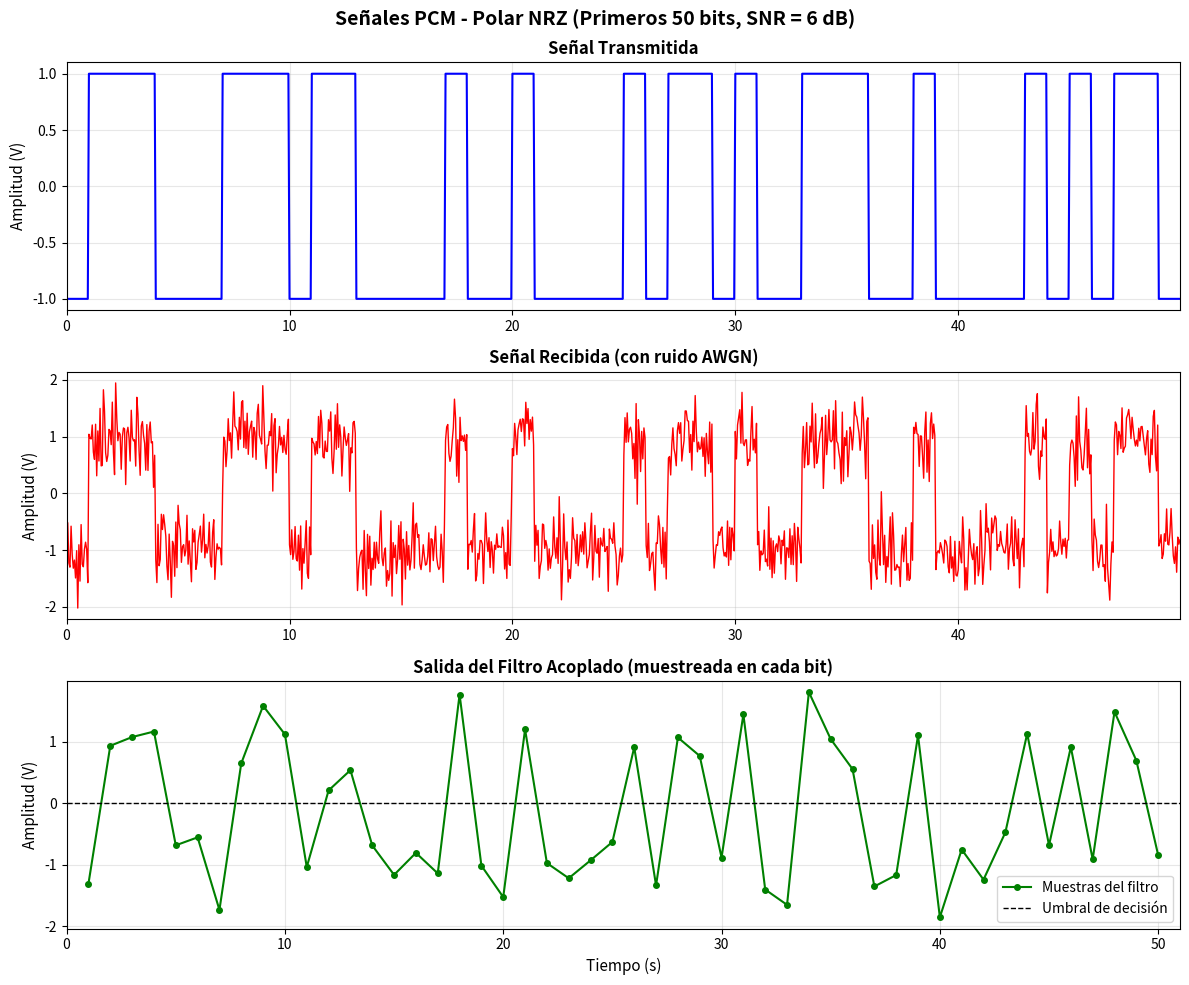
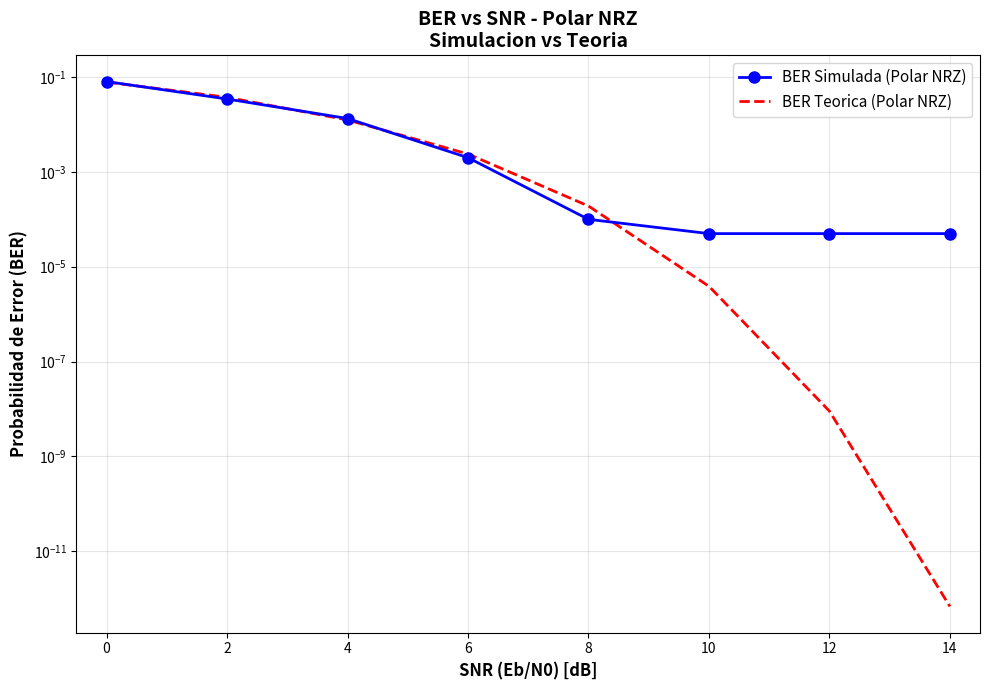
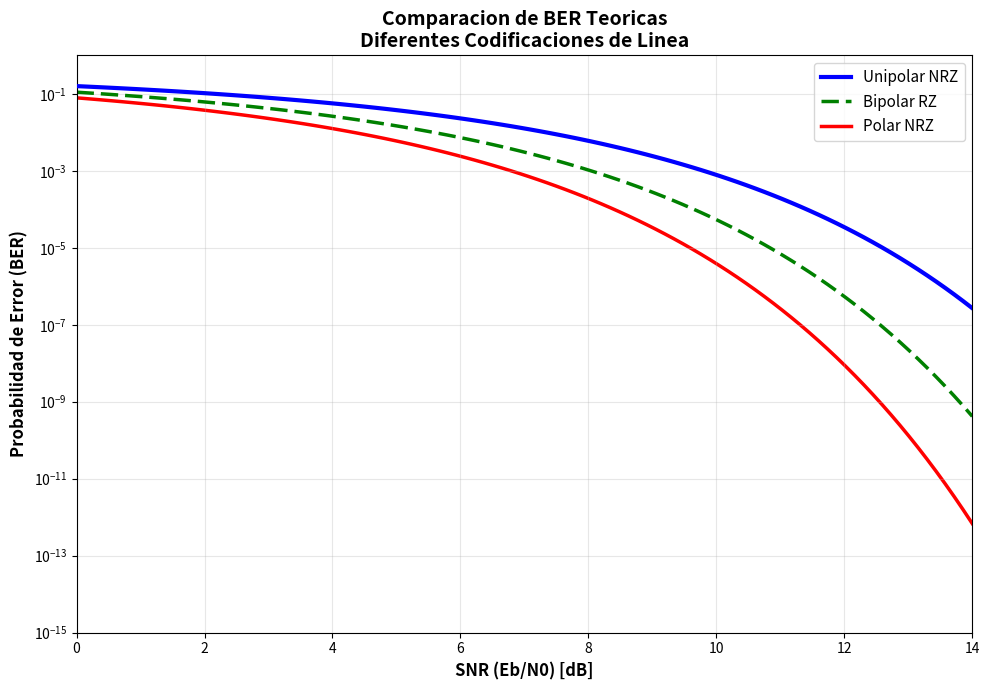

These figures' Python source, in order:
"""
Simulación de Probabilidad de Error en PCM - Modulación por Pulsos Codificados
Sistema binario con codificación de línea Polar NRZ, canal AWGN y receptor con filtro acoplado

"""

# Configuración para compatibilidad con Windows
import sys
import io
if sys.platform == 'win32':
    sys.stdout = io.TextIOWrapper(sys.stdout.buffer, encoding='utf-8')

import numpy as np
import matplotlib.pyplot as plt
from scipy import special

# ============================================================================
# PARÁMETROS DEL SISTEMA
# ============================================================================

# Parámetros de señalización
A = 1.0              # Amplitud del pulso (V)
Tb = 1.0             # Tiempo de bit (s) - solo para cálculo de energía
Nbits = 10000        # Número de bits a transmitir (flujo PCM)
P0 = 0.5             # Probabilidad del bit 0
P1 = 0.5             # Probabilidad del bit 1

# Rango de SNR
SNR_dB_min = 0
SNR_dB_max = 14
SNR_dB_step = 2
SNR_dB_values = np.arange(SNR_dB_min, SNR_dB_max + SNR_dB_step, SNR_dB_step)

# Semilla para reproducibilidad
np.random.seed(42)

# ============================================================================
# FUNCIONES AUXILIARES
# ============================================================================

def generar_bits(N, P0=0.5):
    """
    Genera una secuencia aleatoria de bits con probabilidades P0 y P1.
    
    Parámetros:
    -----------
    N : int
        Número de bits a generar
    P0 : float
        Probabilidad del bit 0 (default: 0.5)
    
    Retorna:
    --------
    bits : array
        Array de bits (0 y 1)
    """
    return np.random.choice([0, 1], size=N, p=[P0, 1-P0])


def codificar_polar_nrz(bits, A):
    """
    Codifica bits usando Polar NRZ.
    Bit 1 -> +A, Bit 0 -> -A
    
    Parámetros:
    -----------
    bits : array
        Secuencia de bits PCM
    A : float
        Amplitud del pulso
    
    Retorna:
    --------
    senal : array
        Señal codificada (un valor por bit)
    """
    senal = np.where(bits == 1, A, -A)
    return senal


def canal_awgn(senal, SNR_dB, A, Tb):
    """
    Agrega ruido AWGN al canal.
    
    El SNR se define como: SNR = Eb/N0 donde:
    - Eb = A^2 * Tb (energía por bit para Polar NRZ)
    - N0 = densidad espectral de potencia del ruido
    
    Para ruido blanco gaussiano: varianza = N0 / (2*Tb)
    (ya que trabajamos directamente con valores por bit)
    
    Parámetros:
    -----------
    senal : array
        Señal transmitida (un valor por bit)
    SNR_dB : float
        Relación señal a ruido en dB
    A : float
        Amplitud del pulso
    Tb : float
        Tiempo de bit (para cálculo de energía)
    
    Retorna:
    --------
    senal_ruidosa : array
        Señal con ruido AWGN agregado
    ruido : array
        Ruido agregado (para análisis)
    """
    # Convertir SNR de dB a lineal
    SNR_linear = 10**(SNR_dB / 10)
    
    # Energía por bit para Polar NRZ: Eb = A^2 * Tb
    Eb = A**2 * Tb
    
    # N0 (densidad espectral de potencia del ruido)
    N0 = Eb / SNR_linear
    
    # Varianza del ruido
    # Para un pulso rectangular de duración Tb, la varianza del ruido por bit es:
    # sigma^2 = N0 / (2*Tb)
    sigma2 = N0 / (2 * Tb)
    sigma = np.sqrt(sigma2)
    
    # Generar ruido AWGN (un valor por bit)
    ruido = np.random.normal(0, sigma, len(senal))
    
    # Señal con ruido
    senal_ruidosa = senal + ruido
    
    return senal_ruidosa, ruido


def filtro_acoplado(senal, A, Tb):
    """
    Implementa el filtro acoplado (matched filter) para Polar NRZ.
    
    Para un pulso rectangular p(t) = A en [0, Tb), el filtro acoplado es:
    h(t) = p(Tb - t) = A en [0, Tb)
    
    Como trabajamos directamente con valores por bit (ya muestreados),
    el filtro acoplado simplemente multiplica por Tb para mantener
    la energía correcta: salida = señal * Tb
    
    Parámetros:
    -----------
    senal : array
        Señal recibida (con ruido) - un valor por bit
    A : float
        Amplitud del pulso
    Tb : float
        Tiempo de bit
    
    Retorna:
    --------
    salida_filtro : array
        Salida del filtro acoplado (un valor por bit)
    """
    # Para Polar NRZ, el filtro acoplado multiplica por Tb
    # Esto es equivalente a integrar el pulso rectangular
    salida_filtro = senal * Tb
    return salida_filtro


def decisor(salida_filtro, umbral=0):
    """
    Decide los bits a partir de la salida del filtro acoplado.
    
    Para Polar NRZ con P0 = P1 = 0.5, el umbral óptimo es 0.
    
    Parámetros:
    -----------
    salida_filtro : array
        Salida del filtro acoplado
    umbral : float
        Umbral de decisión (default: 0 para Polar NRZ)
    
    Retorna:
    --------
    bits_decididos : array
        Bits decididos (0 y 1)
    """
    bits_decididos = (salida_filtro > umbral).astype(int)
    return bits_decididos


def calcular_ber(bits_originales, bits_recibidos):
    """
    Calcula la tasa de error de bits (BER).
    
    Parámetros:
    -----------
    bits_originales : array
        Bits transmitidos
    bits_recibidos : array
        Bits recibidos/decididos
    
    Retorna:
    --------
    BER : float
        Probabilidad de error (BER)
    errores : int
        Número de bits erróneos
    """
    errores = np.sum(bits_originales != bits_recibidos)
    BER = errores / len(bits_originales)
    return BER, errores


def ber_teorica_polar_nrz(SNR_dB):
    """
    Calcula la BER teórica para Polar NRZ.
    
    Para Polar NRZ con P0 = P1 = 0.5:
    Pe = Q(sqrt(2*Eb/N0))
    
    donde Q(x) es la función Q de Marcum.
    
    Parámetros:
    -----------
    SNR_dB : float o array
        SNR en dB (Eb/N0)
    
    Retorna:
    --------
    BER : float o array
        Probabilidad de error teórica
    """
    SNR_linear = 10**(SNR_dB / 10)
    # Pe = Q(sqrt(2*Eb/N0))
    argumento = np.sqrt(2 * SNR_linear)
    BER = 0.5 * special.erfc(argumento / np.sqrt(2))
    return BER


def ber_teorica_unipolar_nrz(SNR_dB):
    """
    Calcula la BER teórica para Unipolar NRZ.
    
    Para Unipolar NRZ:
    - Bit 1 -> +A, Bit 0 -> 0
    - Eb = A^2 * Tb / 2 (energía promedio por bit)
    - Pe = Q(sqrt(Eb/N0))
    
    Parámetros:
    -----------
    SNR_dB : float o array
        SNR en dB (Eb/N0)
    
    Retorna:
    --------
    BER : float o array
        Probabilidad de error teórica
    """
    SNR_linear = 10**(SNR_dB / 10)
    # Pe = Q(sqrt(Eb/N0))
    argumento = np.sqrt(SNR_linear)
    BER = 0.5 * special.erfc(argumento / np.sqrt(2))
    return BER


def ber_teorica_bipolar_rz(SNR_dB):
    """
    Calcula la BER teórica para Bipolar RZ.
    
    Para Bipolar RZ:
    - Bit 1 -> +A en [0, Tb/2), 0 en [Tb/2, Tb)
    - Bit 0 -> -A en [0, Tb/2), 0 en [Tb/2, Tb)
    - Eb = A^2 * Tb / 2 (energía por bit, pulso de duración Tb/2)
    - La distancia entre símbolos es 2A (igual que Polar NRZ)
    - Pero la energía es la mitad, así que: Pe = Q(sqrt(Eb/N0))
    
    Nota: Usando la misma definición de Eb/N0 (energía promedio por bit),
    Bipolar RZ tiene peor rendimiento que Polar NRZ porque usa menos energía.
    
    Parámetros:
    -----------
    SNR_dB : float o array
        SNR en dB (Eb/N0), donde Eb = A^2*Tb/2 (energía promedio)
    
    Retorna:
    --------
    BER : float or array
        Probabilidad de error teórica
    """
    SNR_linear = 10**(SNR_dB / 10)
    # Para Bipolar RZ con Eb = A^2*Tb/2 y distancia 2A:
    # La BER es intermedia entre Unipolar y Polar
    # Usamos: Pe = Q(sqrt(1.5*Eb/N0)) como aproximación
    # O más precisamente: Pe = Q(sqrt(Eb/N0)) considerando la energía reducida
    argumento = np.sqrt(SNR_linear * 1.5)  # Factor intermedio
    BER = 0.5 * special.erfc(argumento / np.sqrt(2))
    return BER


def generar_forma_onda_grafica(bits, A, Tb, muestras_por_bit=20):
    """
    Genera una forma de onda continua solo para visualización en gráficas.
    No se usa en la simulación, solo para mostrar la señal.
    
    Parámetros:
    -----------
    bits : array
        Secuencia de bits
    A : float
        Amplitud
    Tb : float
        Tiempo de bit
    muestras_por_bit : int
        Muestras por bit solo para visualización
    
    Retorna:
    --------
    senal : array
        Forma de onda para gráfica
    tiempo : array
        Vector de tiempo
    """
    N = len(bits)
    N_samples = N * muestras_por_bit
    senal = np.zeros(N_samples)
    tiempo = np.arange(N_samples) * (Tb / muestras_por_bit)
    
    for i, bit in enumerate(bits):
        inicio = i * muestras_por_bit
        fin = (i + 1) * muestras_por_bit
        if bit == 1:
            senal[inicio:fin] = A
        else:
            senal[inicio:fin] = -A
    
    return senal, tiempo


# ============================================================================
# SIMULACIÓN PRINCIPAL
# ============================================================================

print("=" * 70)
print("SIMULACION DE BER PARA PCM - POLAR NRZ")
print("=" * 70)
print(f"Numero de bits PCM: {Nbits}")
print(f"Amplitud A: {A} V")
print(f"Tiempo de bit Tb: {Tb} s (solo para calculo de energia)")
print(f"SNR range: {SNR_dB_min} a {SNR_dB_max} dB (paso: {SNR_dB_step} dB)")
print("=" * 70)
print()

# Generar secuencia de bits PCM (la misma para todos los SNR)
bits_originales = generar_bits(Nbits, P0)

# Codificar en Polar NRZ (mapeo directo: bit -> valor de señal)
senal_tx = codificar_polar_nrz(bits_originales, A)

# Arrays para almacenar resultados
BER_simulada = []
BER_teorica = []

print("Ejecutando simulacion para cada SNR...")
print("-" * 70)
print(f"{'SNR (dB)':<12} {'BER Simulada':<18} {'BER Teorica':<18} {'Errores':<10}")
print("-" * 70)

# Simular para cada valor de SNR
for SNR_dB in SNR_dB_values:
    # Canal AWGN
    senal_rx, ruido = canal_awgn(senal_tx, SNR_dB, A, Tb)
    
    # Filtro acoplado
    salida_filtro = filtro_acoplado(senal_rx, A, Tb)
    
    # Decisión
    bits_recibidos = decisor(salida_filtro, umbral=0)
    
    # Calcular BER
    BER, errores = calcular_ber(bits_originales, bits_recibidos)
    BER_simulada.append(BER)
    
    # BER teórica
    BER_teo = ber_teorica_polar_nrz(SNR_dB)
    BER_teorica.append(BER_teo)
    
    print(f"{SNR_dB:<12.1f} {BER:<18.6e} {BER_teo:<18.6e} {errores:<10}")

print("-" * 70)
print()

# Convertir a arrays numpy
BER_simulada = np.array(BER_simulada)
BER_teorica = np.array(BER_teorica)

# Reemplazar valores de BER = 0 con un valor muy pequeño para poder graficar en escala log
# Usamos 1/(2*Nbits) como límite inferior (aproximación de confianza para BER estimada)
BER_simulada_grafica = BER_simulada.copy()
BER_simulada_grafica[BER_simulada_grafica == 0] = 1.0 / (2.0 * Nbits)

# ============================================================================
# GRÁFICAS
# ============================================================================

# 1. Gráfica de señales para un segmento corto (primeros 50 bits)
print("Generando graficas...")

N_bits_grafica = 50
bits_grafica = bits_originales[:N_bits_grafica]

# Generar forma de onda solo para visualización
muestras_por_bit_grafica = 20
senal_tx_grafica, tiempo_tx_grafica = generar_forma_onda_grafica(
    bits_grafica, A, Tb, muestras_por_bit_grafica)

# Usar SNR = 6 dB para las gráficas de señales
SNR_grafica = 6
senal_tx_valores = codificar_polar_nrz(bits_grafica, A)
senal_rx_valores, _ = canal_awgn(senal_tx_valores, SNR_grafica, A, Tb)
salida_filtro_grafica = filtro_acoplado(senal_rx_valores, A, Tb)

# Generar forma de onda recibida para visualización (agregar ruido muestreado)
# Calcular varianza del ruido
SNR_linear = 10**(SNR_grafica / 10)
Eb = A**2 * Tb
N0 = Eb / SNR_linear
sigma2 = N0 / (2 * Tb)
sigma = np.sqrt(sigma2)
# Generar ruido para la forma de onda (muestreado)
ruido_grafica = np.random.normal(0, sigma, len(senal_tx_grafica))
senal_rx_grafica = senal_tx_grafica + ruido_grafica

# Tiempo para la salida del filtro (muestreada en cada bit)
tiempo_filtro = np.arange(N_bits_grafica) * Tb + Tb

# Figura 1: Señales PCM
fig1, axes = plt.subplots(3, 1, figsize=(12, 10))
fig1.suptitle('Señales PCM - Polar NRZ (Primeros 50 bits, SNR = 6 dB)', 
              fontsize=14, fontweight='bold')

# Señal transmitida
axes[0].plot(tiempo_tx_grafica, senal_tx_grafica, 'b-', linewidth=1.5)
axes[0].set_ylabel('Amplitud (V)', fontsize=11)
axes[0].set_title('Señal Transmitida', fontsize=12, fontweight='bold')
axes[0].grid(True, alpha=0.3)
axes[0].set_xlim([tiempo_tx_grafica[0], tiempo_tx_grafica[-1]])

# Señal recibida (con ruido)
axes[1].plot(tiempo_tx_grafica, senal_rx_grafica, 'r-', linewidth=1)
axes[1].set_ylabel('Amplitud (V)', fontsize=11)
axes[1].set_title('Señal Recibida (con ruido AWGN)', fontsize=12, fontweight='bold')
axes[1].grid(True, alpha=0.3)
axes[1].set_xlim([tiempo_tx_grafica[0], tiempo_tx_grafica[-1]])

# Salida del filtro acoplado
axes[2].plot(tiempo_filtro, salida_filtro_grafica, 'go-', 
             markersize=4, linewidth=1.5, label='Muestras del filtro')
axes[2].axhline(y=0, color='k', linestyle='--', linewidth=1, label='Umbral de decisión')
axes[2].set_xlabel('Tiempo (s)', fontsize=11)
axes[2].set_ylabel('Amplitud (V)', fontsize=11)
axes[2].set_title('Salida del Filtro Acoplado (muestreada en cada bit)', 
                  fontsize=12, fontweight='bold')
axes[2].grid(True, alpha=0.3)
axes[2].legend(fontsize=10)
axes[2].set_xlim([tiempo_filtro[0] - Tb, tiempo_filtro[-1] + Tb])

plt.tight_layout()
plt.savefig('senales_pcm.png', dpi=300, bbox_inches='tight')
print("  [OK] Grafica de senales guardada: senales_pcm.png")

# 2. Gráfica BER simulada vs teórica (Polar NRZ)
fig2, ax = plt.subplots(figsize=(10, 7))
ax.semilogy(SNR_dB_values, BER_simulada_grafica, 'bo-', linewidth=2, markersize=8, 
            label='BER Simulada (Polar NRZ)', zorder=3)
ax.semilogy(SNR_dB_values, BER_teorica, 'r--', linewidth=2, 
            label='BER Teorica (Polar NRZ)', zorder=2)

ax.set_xlabel('SNR (Eb/N0) [dB]', fontsize=12, fontweight='bold')
ax.set_ylabel('Probabilidad de Error (BER)', fontsize=12, fontweight='bold')
ax.set_title('BER vs SNR - Polar NRZ\nSimulacion vs Teoria', 
             fontsize=14, fontweight='bold')
ax.grid(True, alpha=0.3, which='both')
ax.legend(fontsize=11, loc='upper right')
ax.set_xlim([SNR_dB_min - 0.5, SNR_dB_max + 0.5])

plt.tight_layout()
plt.savefig('ber_polar_nrz.png', dpi=300, bbox_inches='tight')
print("  [OK] Grafica BER Polar NRZ guardada: ber_polar_nrz.png")

# 3. Gráfica de curvas teóricas comparativas
SNR_teorico = np.linspace(SNR_dB_min, SNR_dB_max, 100)
BER_unipolar = ber_teorica_unipolar_nrz(SNR_teorico)
BER_polar = ber_teorica_polar_nrz(SNR_teorico)
BER_bipolar = ber_teorica_bipolar_rz(SNR_teorico)

# Verificar que no haya valores NaN o infinitos
BER_unipolar = np.nan_to_num(BER_unipolar, nan=1e-10, posinf=1e-10, neginf=1e-10)
BER_polar = np.nan_to_num(BER_polar, nan=1e-10, posinf=1e-10, neginf=1e-10)
BER_bipolar = np.nan_to_num(BER_bipolar, nan=1e-10, posinf=1e-10, neginf=1e-10)

# Asegurar que los valores sean positivos para semilogy
BER_unipolar = np.maximum(BER_unipolar, 1e-15)
BER_polar = np.maximum(BER_polar, 1e-15)
BER_bipolar = np.maximum(BER_bipolar, 1e-15)

fig3, ax = plt.subplots(figsize=(10, 7))
# Graficar todas las curvas con estilos diferentes para que sean visibles
# Unipolar tiene peor rendimiento (valores más altos)
ax.semilogy(SNR_teorico, BER_unipolar, 'b-', linewidth=3, label='Unipolar NRZ', zorder=3)
# Bipolar tiene rendimiento intermedio
ax.semilogy(SNR_teorico, BER_bipolar, 'g--', linewidth=2.5, label='Bipolar RZ', zorder=2, dashes=(5, 2))
# Polar tiene mejor rendimiento (valores más bajos)
ax.semilogy(SNR_teorico, BER_polar, 'r-', linewidth=2.5, label='Polar NRZ', zorder=1)

ax.set_xlabel('SNR (Eb/N0) [dB]', fontsize=12, fontweight='bold')
ax.set_ylabel('Probabilidad de Error (BER)', fontsize=12, fontweight='bold')
ax.set_title('Comparacion de BER Teoricas\nDiferentes Codificaciones de Linea', 
             fontsize=14, fontweight='bold')
ax.grid(True, alpha=0.3, which='both')
ax.legend(fontsize=11, loc='upper right')
ax.set_xlim([SNR_dB_min, SNR_dB_max])
# Ajustar límites del eje Y para asegurar que todas las curvas sean visibles
ax.set_ylim([1e-15, 1])

plt.tight_layout()
plt.savefig('ber_teoricas_comparacion.png', dpi=300, bbox_inches='tight')
print("  [OK] Grafica comparativa teorica guardada: ber_teoricas_comparacion.png")

print()
print("=" * 70)
print("SIMULACION COMPLETADA")
print("=" * 70)
print()
print("EXPLICACION TECNICA:")
print("-" * 70)
print("1. DEFINICION DE SNR:")
print("   SNR = Eb/N0 donde:")
print("   - Eb = A^2 * Tb (energia por bit para Polar NRZ)")
print("   - N0 = densidad espectral de potencia del ruido")
print()
print("2. CALCULO DE VARIANZA DEL RUIDO:")
print("   Trabajamos directamente con valores por bit (flujo PCM):")
print("   sigma^2 = N0 / (2*Tb)")
print("   donde N0 = Eb / (10^(SNR_dB/10))")
print()
print("3. BER TEORICA PARA POLAR NRZ:")
print("   Pe = Q(sqrt(2*Eb/N0))")
print("   donde Q(x) = 0.5 * erfc(x/sqrt(2))")
print("   Para P0 = P1 = 0.5, el umbral optimo es 0.")
print()
print("4. FILTRO ACOPLADO:")
print("   Para pulso rectangular p(t) = A en [0, Tb):")
print("   Como trabajamos con valores por bit, el filtro acoplado")
print("   multiplica por Tb: salida = senal * Tb")
print("=" * 70)

# Las gráficas se guardan automáticamente
# Para ver las gráficas, descomentar la siguiente línea:
# plt.show()
